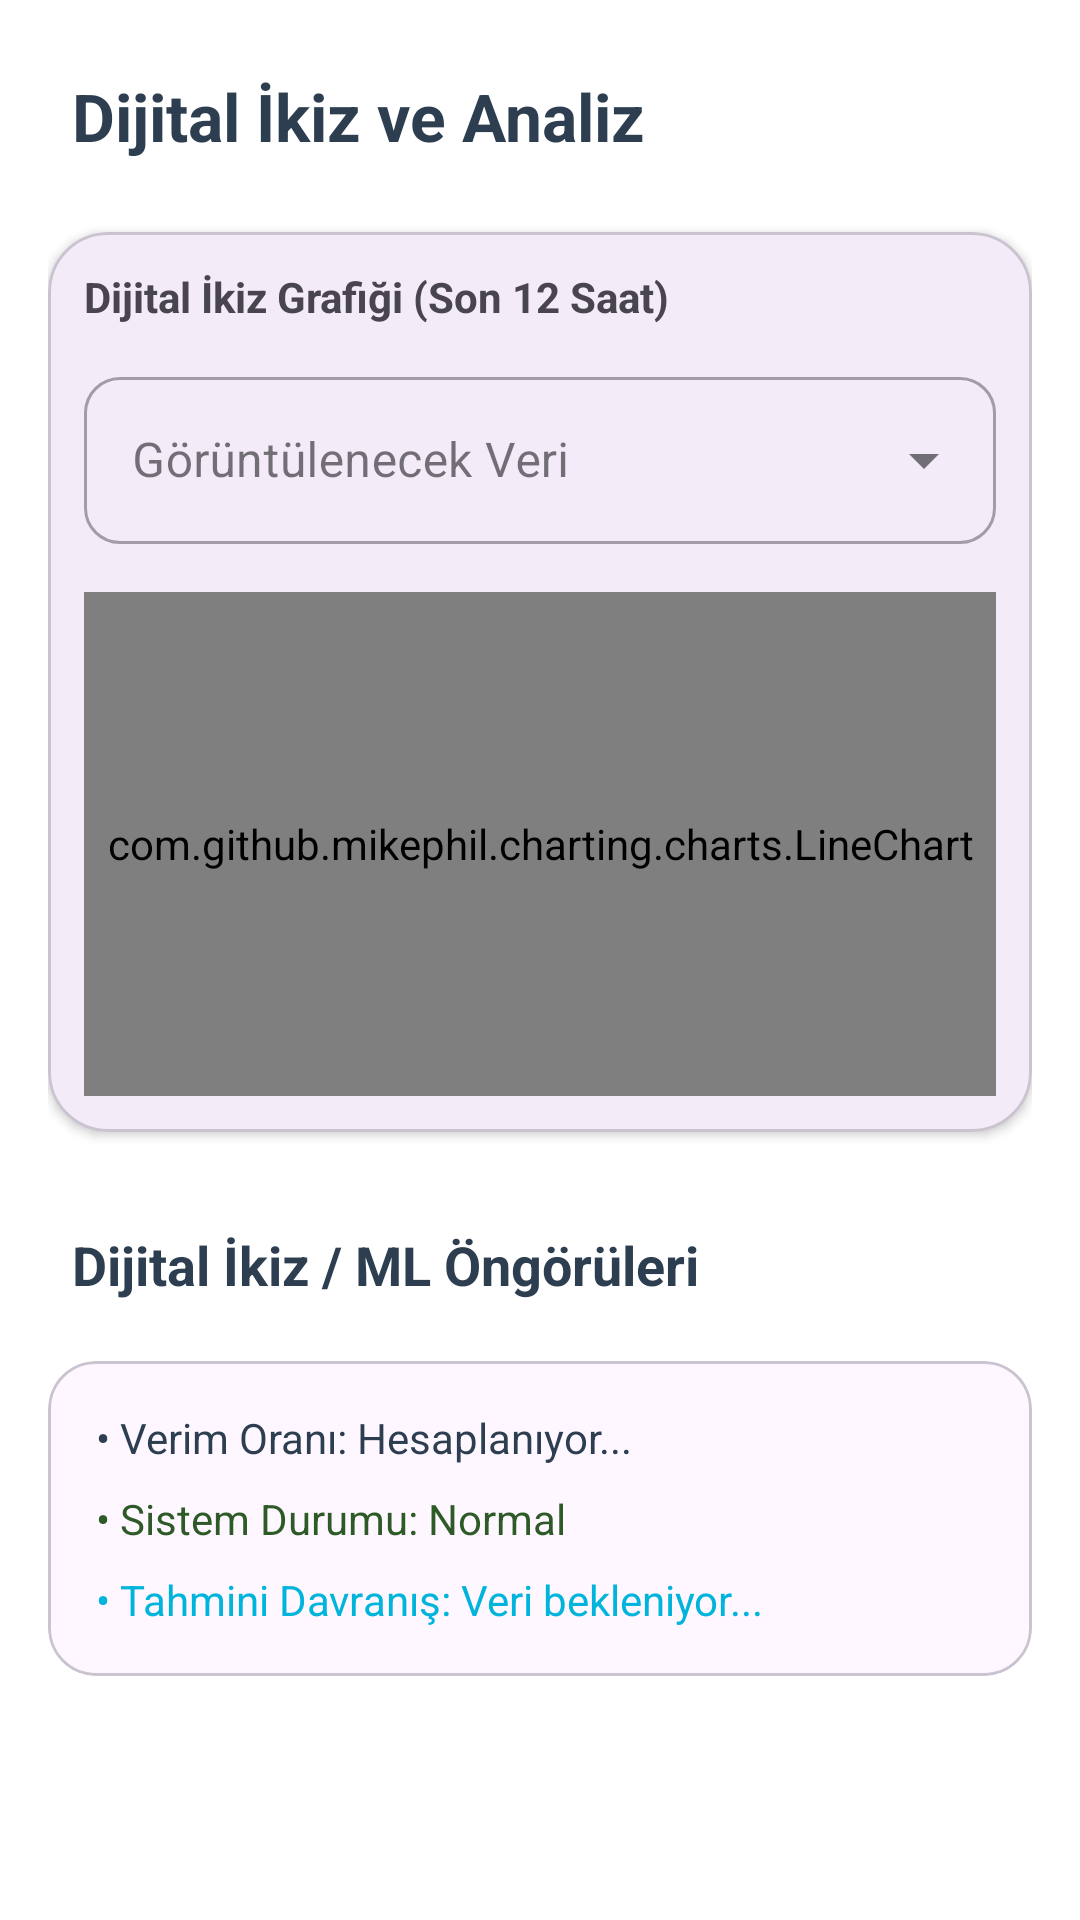

Reconstruct the res/layout file that produces this screen, plus the resources it refers to.
<!-- AndroidManifest.xml: application theme Theme.AkilliTarimNLP -->
<!-- res/layout/fragment_analysis.xml -->
<?xml version="1.0" encoding="utf-8"?>
<androidx.core.widget.NestedScrollView xmlns:android="http://schemas.android.com/apk/res/android"
    xmlns:app="http://schemas.android.com/apk/res-auto"
    android:layout_width="match_parent"
    android:layout_height="match_parent"
    android:background="@drawable/akilli_tarim_wallpaper">

    <androidx.constraintlayout.widget.ConstraintLayout
        android:layout_width="match_parent"
        android:layout_height="wrap_content"
        android:padding="16dp">

        <TextView
            android:id="@+id/tvAnalysisTitle"
            android:layout_width="wrap_content"
            android:layout_height="wrap_content"
            android:text="Dijital İkiz ve Analiz"
            android:textColor="@color/text_main"
            android:textSize="22sp"
            android:textStyle="bold"
            android:background="@drawable/bg_title_rounded"
            android:padding="8dp"
            app:layout_constraintStart_toStartOf="parent"
            app:layout_constraintTop_toTopOf="parent" />

        
        <com.google.android.material.card.MaterialCardView
            android:id="@+id/cardChart"
            android:layout_width="match_parent"
            android:layout_height="300dp"
            android:layout_marginTop="16dp"
            app:cardCornerRadius="20dp"
            app:cardElevation="2dp"
            app:layout_constraintTop_toBottomOf="@id/tvAnalysisTitle">

            <LinearLayout
                android:layout_width="match_parent"
                android:layout_height="match_parent"
                android:orientation="vertical"
                android:padding="12dp">

                <TextView
                    android:layout_width="wrap_content"
                    android:layout_height="wrap_content"
                    android:text="Dijital İkiz Grafiği (Son 12 Saat)"
                    android:textStyle="bold"
                    android:textSize="14sp"
                    android:layout_marginBottom="12dp"/>

                <com.google.android.material.textfield.TextInputLayout
                    style="@style/Widget.MaterialComponents.TextInputLayout.OutlinedBox.ExposedDropdownMenu"
                    android:layout_width="match_parent"
                    android:layout_height="wrap_content"
                    android:layout_marginBottom="16dp"
                    app:boxCornerRadiusTopStart="12dp"
                    app:boxCornerRadiusTopEnd="12dp"
                    app:boxCornerRadiusBottomStart="12dp"
                    app:boxCornerRadiusBottomEnd="12dp"
                    android:hint="Görüntülenecek Veri">

                    <AutoCompleteTextView
                        android:id="@+id/spinnerChartType"
                        android:layout_width="match_parent"
                        android:layout_height="wrap_content"
                        android:inputType="none" />
                </com.google.android.material.textfield.TextInputLayout>

                <com.github.mikephil.charting.charts.LineChart
                    android:id="@+id/lineChart"
                    android:layout_width="match_parent"
                    android:layout_height="match_parent" />
            </LinearLayout>
        </com.google.android.material.card.MaterialCardView>

        
        <TextView
            android:id="@+id/tvInsightsTitle"
            android:layout_width="wrap_content"
            android:layout_height="wrap_content"
            android:layout_marginTop="24dp"
            android:text="Dijital İkiz / ML Öngörüleri"
            android:textColor="@color/text_main"
            android:textSize="18sp"
            android:textStyle="bold"
            android:background="@drawable/bg_title_rounded"
            android:padding="8dp"
            app:layout_constraintStart_toStartOf="parent"
            app:layout_constraintTop_toBottomOf="@id/cardChart" />

        <com.google.android.material.card.MaterialCardView
            android:layout_width="match_parent"
            android:layout_height="wrap_content"
            android:layout_marginTop="12dp"
            android:layout_marginBottom="32dp"
            app:cardCornerRadius="16dp"
            app:layout_constraintTop_toBottomOf="@id/tvInsightsTitle">
            <LinearLayout
                android:layout_width="match_parent"
                android:layout_height="wrap_content"
                android:orientation="vertical"
                android:padding="16dp">

                <TextView
                    android:id="@+id/tvLearningRate"
                    android:layout_width="wrap_content"
                    android:layout_height="wrap_content"
                    android:text="• Verim Oranı: Hesaplanıyor..."
                    android:textColor="@color/text_main"/>

                <TextView
                    android:id="@+id/tvSystemStatus"
                    android:layout_width="wrap_content"
                    android:layout_height="wrap_content"
                    android:layout_marginTop="8dp"
                    android:text="• Sistem Durumu: Normal"
                    android:textColor="@color/nature_green"/>

                <TextView
                    android:id="@+id/tvNextIrrigation"
                    android:layout_width="wrap_content"
                    android:layout_height="wrap_content"
                    android:layout_marginTop="8dp"
                    android:text="• Tahmini Davranış: Veri bekleniyor..."
                    android:textColor="@color/water_blue"/>

            </LinearLayout>
        </com.google.android.material.card.MaterialCardView>

    </androidx.constraintlayout.widget.ConstraintLayout>
</androidx.core.widget.NestedScrollView>
<!-- resources referenced by this layout -->
<resources>
  <color name="nature_green">#2D5A27</color>
  <color name="text_main">#2C3E50</color>
  <color name="water_blue">#00B4DB</color>
  <!-- drawable bg_title_rounded (drawable) -->
  <?xml version="1.0" encoding="utf-8"?>
  <shape xmlns:android="http://schemas.android.com/apk/res/android">
      <solid android:color="#E6FFFFFF" /> 
      <corners android:radius="12dp" />
  </shape>
  <style name="Theme.AkilliTarimNLP" parent="Base.Theme.AkilliTarimNLP" />
  <style name="Base.Theme.AkilliTarimNLP" parent="Theme.Material3.DayNight.NoActionBar">
          
          
          <item name="android:windowBackground">@drawable/akilli_tarim_wallpaper</item>
          <item name="android:statusBarColor">@android:color/transparent</item>
          <item name="android:windowTranslucentStatus">true</item>
      </style>
</resources>
